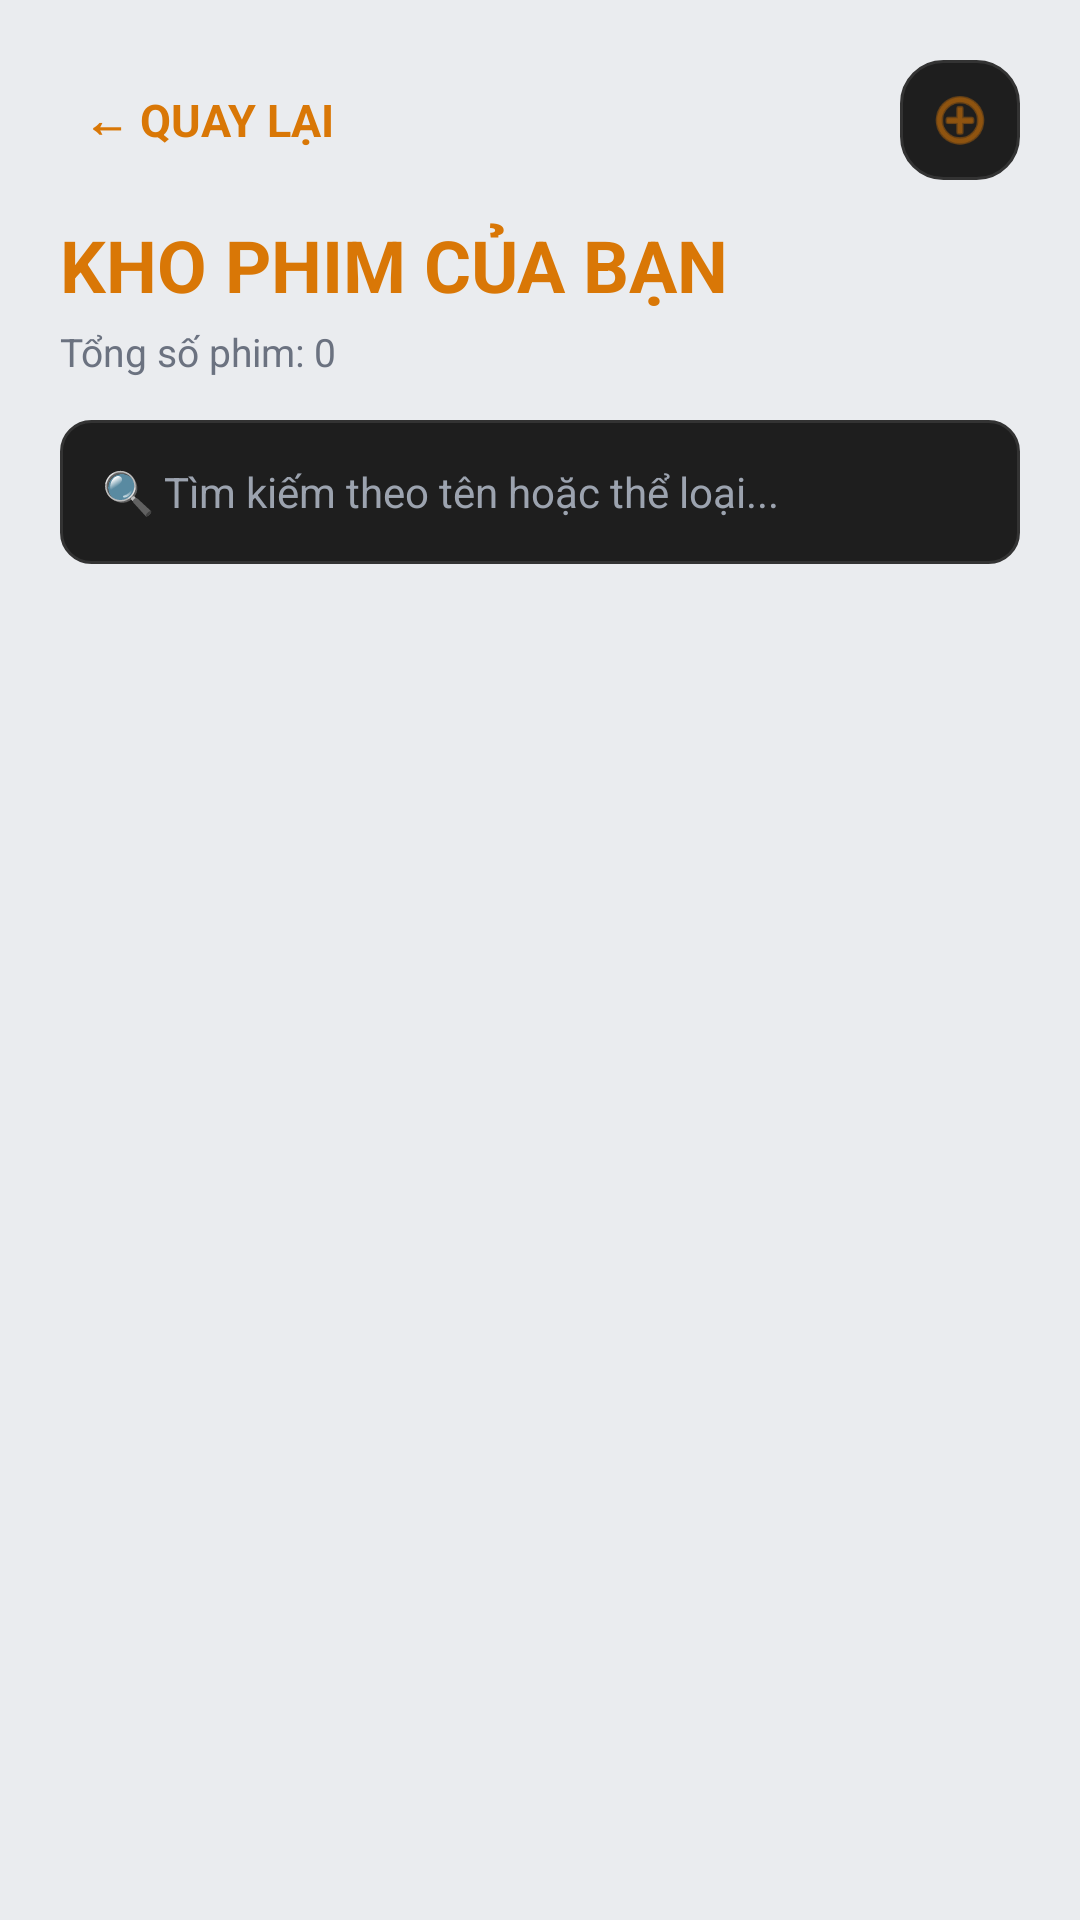

This screen was rendered from an Android layout file. Write that file and the resources it references.
<!-- AndroidManifest.xml: application theme Theme.QuanliPhim -->
<!-- res/layout/activity_movie_library.xml -->
<?xml version="1.0" encoding="utf-8"?>
<LinearLayout xmlns:android="http://schemas.android.com/apk/res/android"
    xmlns:app="http://schemas.android.com/apk/res-auto"
    android:id="@+id/mainRoot"
    android:layout_width="match_parent"
    android:layout_height="match_parent"
    android:background="@color/bg_main"
    android:fitsSystemWindows="true"
    android:orientation="vertical"
    android:padding="20dp">

    <LinearLayout
        android:layout_width="match_parent"
        android:layout_height="wrap_content"
        android:orientation="horizontal"
        android:gravity="center_vertical">

        <TextView
            android:id="@+id/btnBack"
            android:layout_width="wrap_content"
            android:layout_height="wrap_content"
            android:text="← QUAY LẠI"
            android:textColor="@color/accent_gold"
            android:textSize="15sp"
            android:textStyle="bold"
            android:padding="8dp"/>

        <View
            android:layout_width="0dp"
            android:layout_height="0dp"
            android:layout_weight="1"/>

        <ImageView
            android:id="@+id/btnAddMovie"
            android:layout_width="40dp"
            android:layout_height="40dp"
            android:src="@android:drawable/ic_menu_add"
            android:background="@drawable/bg_movie_item"
            android:padding="9dp"
            app:tint="@color/accent_gold"
            android:contentDescription="Thêm phim mới"/>
    </LinearLayout>

    <TextView
        android:layout_width="match_parent"
        android:layout_height="wrap_content"
        android:text="KHO PHIM CỦA BẠN"
        android:textColor="@color/accent_gold"
        android:textSize="24sp"
        android:textStyle="bold"
        android:layout_marginTop="12dp"/>

    <TextView
        android:id="@+id/tvTotalCount"
        android:layout_width="match_parent"
        android:layout_height="wrap_content"
        android:text="Tổng số phim: 0"
        android:textColor="@color/text_sub"
        android:textSize="13sp"
        android:layout_marginTop="4dp"
        android:layout_marginBottom="14dp"/>

    <EditText
        android:id="@+id/edtSearch"
        android:layout_width="match_parent"
        android:layout_height="48dp"
        android:background="@drawable/bg_edittext"
        android:hint="🔍 Tìm kiếm theo tên hoặc thể loại..."
        android:textColor="@color/text_primary"
        android:textColorHint="@color/text_hint"
        android:paddingHorizontal="14dp"
        android:textSize="14sp"
        android:inputType="text"
        android:layout_marginBottom="16dp"/>

    <TextView
        android:id="@+id/tvEmpty"
        android:layout_width="match_parent"
        android:layout_height="wrap_content"
        android:gravity="center"
        android:padding="40dp"
        android:text="Chưa có bộ phim nào trong kho phim."
        android:textColor="@color/text_sub"
        android:textSize="14sp"
        android:visibility="gone"/>

    <androidx.recyclerview.widget.RecyclerView
        android:id="@+id/rvAllMovies"
        android:layout_width="match_parent"
        android:layout_height="match_parent"/>

</LinearLayout>
<!-- resources referenced by this layout -->
<resources>
  <color name="accent_gold">#D97706</color>
  <color name="bg_main">#EAECEF</color>
  <color name="text_hint">#9CA3AF</color>
  <color name="text_primary">#1F2937</color>
  <color name="text_sub">#6B7280</color>
  <!-- drawable bg_edittext (drawable) -->
  <?xml version="1.0" encoding="utf-8"?>
  <shape xmlns:android="http://schemas.android.com/apk/res/android">
      <solid android:color="#1E1E1E"/>
      <corners android:radius="10dp"/>
      <stroke
          android:width="1dp"
          android:color="#333333"/>
  </shape>
  <!-- drawable bg_movie_item (drawable) -->
  <?xml version="1.0" encoding="utf-8"?>
  <shape xmlns:android="http://schemas.android.com/apk/res/android">
      <solid android:color="#1E1E1E"/>
      <corners android:radius="14dp"/>
      <stroke
          android:width="1dp"
          android:color="#333333"/>
  </shape>
  <style name="Theme.QuanliPhim" parent="Base.Theme.QuanliPhim" />
  <style name="Base.Theme.QuanliPhim" parent="Theme.Material3.DayNight.NoActionBar">
          
          
      </style>
</resources>
